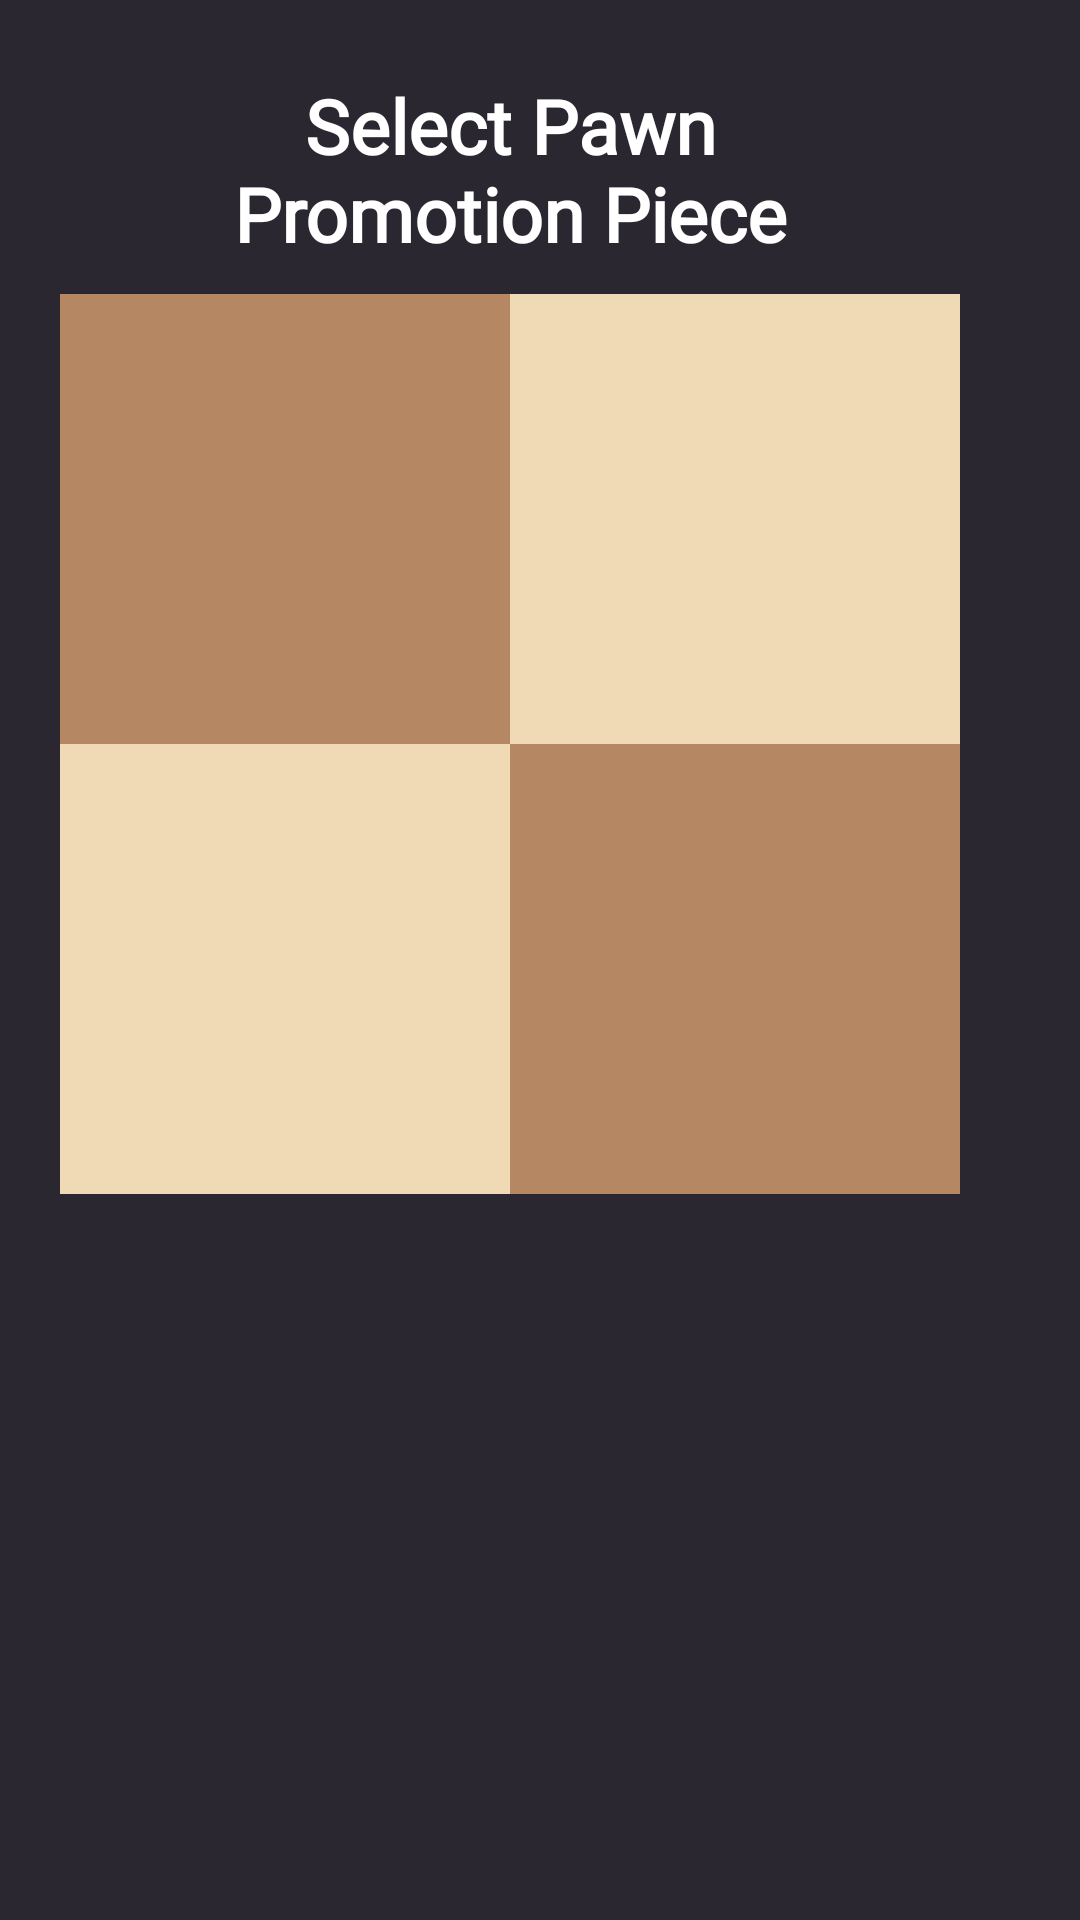

The Android layout XML behind this screen, and the referenced resources:
<!-- AndroidManifest.xml: application theme Theme.ChatMate -->
<!-- res/layout/pawn_promotion_popup.xml -->
<FrameLayout xmlns:android="http://schemas.android.com/apk/res/android"
    android:orientation="vertical"
    android:layout_width="wrap_content"
    android:layout_height="wrap_content"
    android:background="@color/bg_main"
    android:padding="20dp"
    xmlns:app="http://schemas.android.com/apk/res-auto"
    >
    <LinearLayout
        android:layout_width="wrap_content"
        android:layout_height="wrap_content"
        android:orientation="vertical">
        <TextView
            android:id="@+id/resultText"
            android:layout_width="wrap_content"
            android:layout_height="wrap_content"
            android:fontFamily="@font/redhattext_bold"
            android:letterSpacing="0"
            android:text="Select Pawn Promotion Piece"
            android:textStyle="bold"
            android:textSize="25dp"
            android:textColor="@color/white"
            android:layout_gravity="center_horizontal"
            android:layout_marginTop="5dp"
            android:layout_marginBottom="10dp"
            android:width="250dp"
            android:textAlignment="center"/>
        <LinearLayout
            android:layout_width="300dp"
            android:layout_height="300dp"
            android:orientation="vertical">
            <LinearLayout
                android:layout_width="match_parent"
                android:layout_height="match_parent"
                android:layout_weight="1">
                <ImageButton android:id="@+id/queenBtn"  android:layout_height="match_parent" android:layout_width="match_parent" android:layout_weight="1" android:scaleType="fitXY" android:background="@color/chess_dark" android:padding="25dp" android:contentDescription="queen"/>
                <ImageButton android:id="@+id/knightBtn" android:layout_height="match_parent" android:layout_width="match_parent" android:layout_weight="1" android:scaleType="fitXY" android:background="@color/chess_light" android:padding="25dp" android:contentDescription="knight"/>
            </LinearLayout>
            <LinearLayout
                android:layout_width="match_parent"
                android:layout_height="match_parent"
                android:layout_weight="1">
                <ImageButton android:id="@+id/bishopBtn" android:layout_height="match_parent" android:layout_width="match_parent" android:layout_weight="1" android:scaleType="fitXY" android:background="@color/chess_light" android:padding="25dp" android:contentDescription="bishop"/>
                <ImageButton android:id="@+id/rookBtn" android:layout_height="match_parent" android:layout_width="match_parent" android:layout_weight="1" android:scaleType="fitXY" android:background="@color/chess_dark" android:padding="25dp" android:contentDescription="rook"/>
            </LinearLayout>
        </LinearLayout>
    </LinearLayout>

</FrameLayout>
<!-- resources referenced by this layout -->
<resources>
  <color name="bg_main">#2A2731</color>
  <color name="chess_dark">#B58863</color>
  <color name="chess_light">#F0D9B5</color>
  <color name="white">#FFFFFFFF</color>
  <style name="Theme.ChatMate" parent="Theme.MaterialComponents.DayNight.DarkActionBar">
          
          <item name="colorPrimary">@color/purple_500</item>
          <item name="colorPrimaryVariant">@color/purple_700</item>
          <item name="colorOnPrimary">@color/white</item>
          
          <item name="colorSecondary">@color/teal_200</item>
          <item name="colorSecondaryVariant">@color/teal_700</item>
          <item name="colorOnSecondary">@color/black</item>
          
          <item name="android:statusBarColor" tools:targetApi="l">?attr/colorPrimaryVariant</item>
          
      </style>
  <color name="purple_500">#FF6200EE</color>
  <color name="purple_700">#FF3700B3</color>
  <color name="teal_200">#FF03DAC5</color>
  <color name="teal_700">#FF018786</color>
  <color name="black">#FF000000</color>
</resources>
